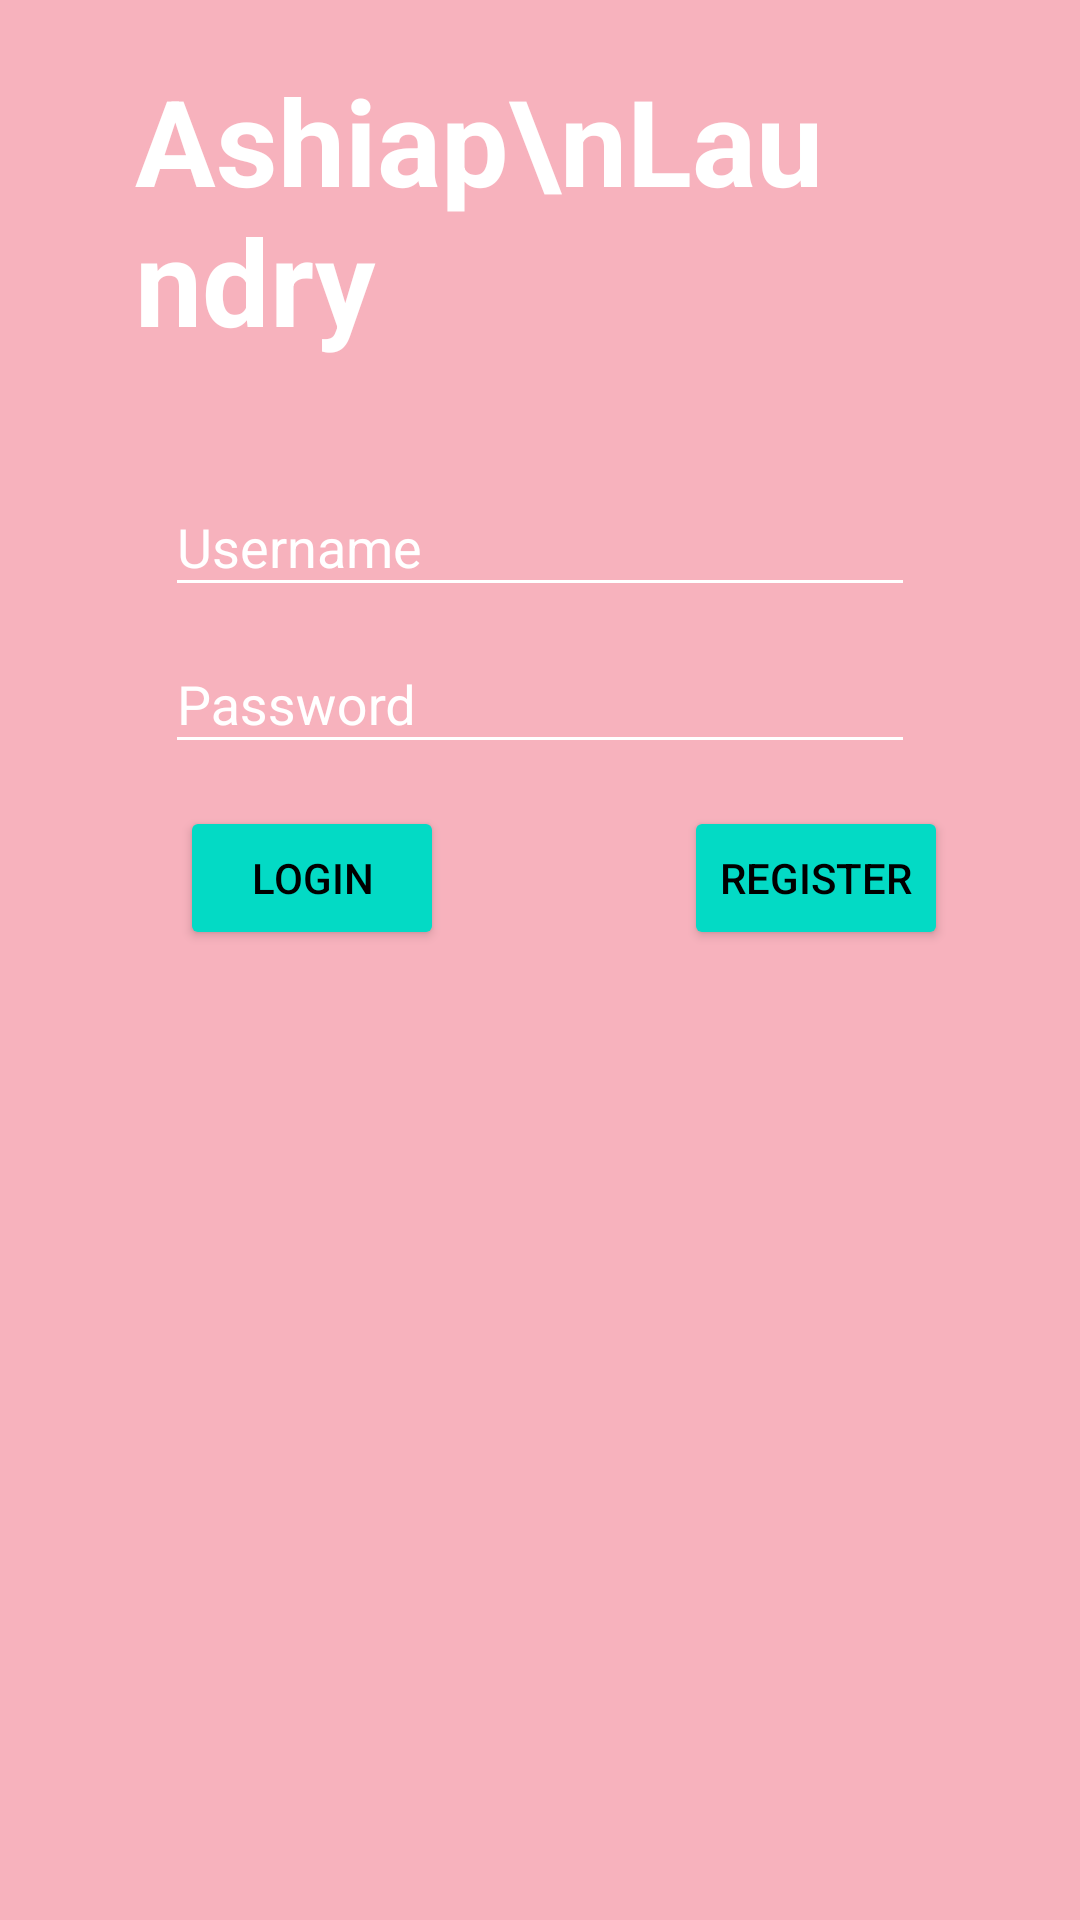

Here is an Android app screen rendered from its layout file. Give the layout XML and the strings, colors and styles it references.
<!-- AndroidManifest.xml: application theme AppTheme -->
<!-- res/layout/activity_login.xml -->
<?xml version="1.0" encoding="utf-8"?>
<RelativeLayout xmlns:android="http://schemas.android.com/apk/res/android"
    xmlns:app="http://schemas.android.com/apk/res-auto"
    xmlns:tools="http://schemas.android.com/tools"
    android:layout_width="match_parent"
    android:layout_height="match_parent"
    tools:context=".Login"
    android:background="#f7b2bd"
    android:orientation="vertical">

    <LinearLayout
        android:layout_width="260dp"
        android:layout_height="100dp"
        android:layout_alignParentEnd="true"
        android:layout_centerHorizontal="true"
        android:layout_marginLeft="10dp"
        android:layout_marginTop="20dp"
        android:layout_marginEnd="75dp"
        android:layout_marginBottom="22dp">

        <TextView
            android:id="@+id/text_view_id"
            android:layout_width="wrap_content"
            android:layout_height="wrap_content"
            android:paddingLeft="20dp"
            android:text="Ashiap\nLaundry"
            android:textColor="#ffffff"
            android:textSize="40dp"
            android:textStyle="bold" />
    </LinearLayout>

    <com.google.android.material.textfield.TextInputLayout
        android:layout_width="match_parent"
        android:layout_height="wrap_content"
        android:layout_marginTop="150dp"
        android:gravity="center"
        android:hint="Username"
        android:textColorHint="#ffffff"
        android:id="@+id/un">

        <com.google.android.material.textfield.TextInputEditText
            android:layout_width="250dp"
            android:layout_height="wrap_content"
            android:layout_marginTop="200dp"
            android:backgroundTint="#ffffff" />
    </com.google.android.material.textfield.TextInputLayout>

    <com.google.android.material.textfield.TextInputLayout
        android:layout_width="match_parent"
        android:layout_height="wrap_content"
        android:gravity="center"
        android:layout_below="@id/un"
        android:hint="Password"
        android:textColorHint="#ffffff"
        android:id="@+id/pass">
        <com.google.android.material.textfield.TextInputEditText
            android:layout_width="250dp"
            android:layout_height="wrap_content"
            android:backgroundTint="#ffffff" />
    </com.google.android.material.textfield.TextInputLayout>
    <LinearLayout
        android:layout_width="wrap_content"
        android:layout_height="wrap_content"
        android:layout_below="@id/pass">
    <Button
    android:id="@+id/loginbtn"
    style="@style/Widget.AppCompat.Button.Colored"
    android:layout_width="wrap_content"
    android:layout_height="wrap_content"
    android:layout_below="@id/pass"
    android:layout_alignParentStart="true"
    android:layout_marginLeft="60dp"
    android:layout_marginTop="14dp"
    android:text="Login"
    android:textColor="#000000" />
    <Button
        android:id="@+id/regbtn"
        style="@style/Widget.AppCompat.Button.Colored"
        android:layout_width="wrap_content"
        android:layout_height="wrap_content"
        android:layout_below="@id/pass"
        android:layout_alignParentStart="true"
        android:layout_marginLeft="80dp"
        android:layout_marginTop="14dp"
        android:text="Register"
        android:textColor="#000000" />
    </LinearLayout>
    <ImageView
        android:layout_width="match_parent"
        android:layout_height="200dp"
        android:layout_alignParentStart="true"
        android:layout_alignParentBottom="true"
        android:layout_gravity="bottom"
        android:src="@drawable/login_pic" />
</RelativeLayout>
<!-- resources referenced by this layout -->
<resources>
  <style name="AppTheme" parent="Theme.AppCompat.Light.NoActionBar">
          
          <item name="colorPrimary">@color/colorPrimary</item>
          <item name="colorPrimaryDark">@color/colorPrimaryDark</item>
          <item name="colorAccent">@color/colorAccent</item>
      </style>
  <!-- not gathered from this repository: default colours our renderer supplied (Android Studio template values) -->
  <color name="colorPrimary">#FF6200EE</color>
  <color name="colorPrimaryDark">#FF3700B3</color>
  <color name="colorAccent">#FF03DAC5</color>
</resources>
